Run: headless pygame with SDL's dummy video driver; simulated clock (each Clock.tick advances the game by its frame time, no real sleeping); random seed 0; keys injected as events and as key.get_pressed() state; mouse plan: one left click at the window centre at the start of phase 2, then a move to the lower-right quarter at the start of phase 3.
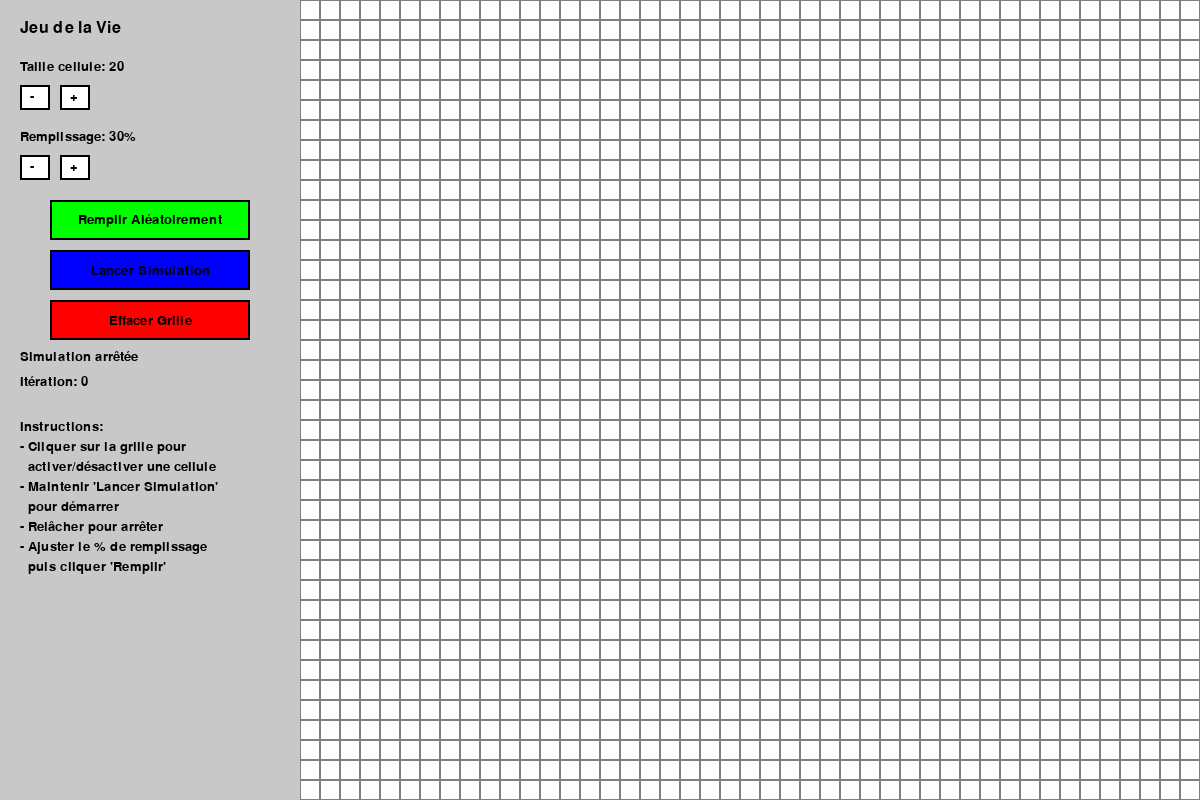
Frame 1 of 4 · flips 1–60 · no input
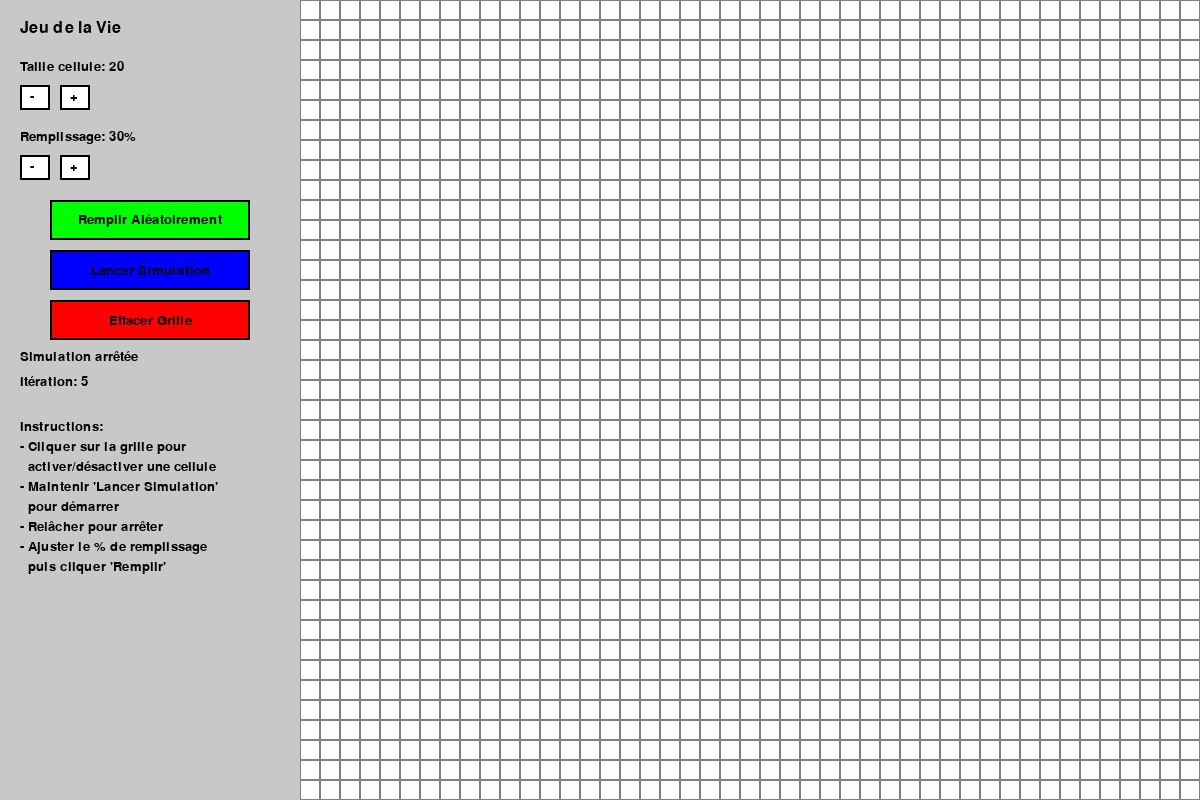
Frame 2 of 4 · flips 61–180 · clicked the window centre · tapped SPACE, RETURN · held RIGHT (→), D
Frame 3 of 4 · flips 181–300 · moved the mouse to the lower-right quarter · held DOWN (↓), S · screen unchanged from frame 2, image omitted
Frame 4 of 4 · flips 301–420 · held LEFT (←), A, UP (↑), W · screen unchanged from frame 3, image omitted

The pygame program that drew these frames:

import pygame
import random
import sys

# Initialisation de Pygame
pygame.init()

# Constantes
WINDOW_WIDTH = 1200
WINDOW_HEIGHT = 800
MENU_WIDTH = 300
GRID_WIDTH = WINDOW_WIDTH - MENU_WIDTH
GRID_HEIGHT = WINDOW_HEIGHT

# Couleurs
WHITE = (255, 255, 255)
BLACK = (0, 0, 0)
GRAY = (128, 128, 128)
LIGHT_GRAY = (200, 200, 200)
GREEN = (0, 255, 0)
DARK_GREEN = (0, 200, 0)
BLUE = (0, 0, 255)
DARK_BLUE = (0, 0, 200)
RED = (255, 0, 0)

class GameOfLife:
    def __init__(self):
        self.screen = pygame.display.set_mode((WINDOW_WIDTH, WINDOW_HEIGHT))
        pygame.display.set_caption("Jeu de la Vie - Conway")
        self.clock = pygame.time.Clock()
        
        # Paramètres configurables
        self.grid_size = 20
        self.fill_percentage = 30  # Pourcentage de remplissage
        
        # État du jeu
        self.running = True
        self.simulating = False
        self.grid = None
        self.iteration_count = 0
        
        # Interface
        self.font = pygame.font.Font(None, 24)
        self.small_font = pygame.font.Font(None, 20)
        
        # Boutons
        self.buttons = {}
        self.setup_ui()
        
        # Initialiser la grille
        self.init_grid()
    
    def setup_ui(self):
        """Configuration de l'interface utilisateur"""
        button_width = 200
        button_height = 40
        x_offset = 50
        
        # Bouton pour remplir aléatoirement
        self.buttons['random'] = {
            'rect': pygame.Rect(x_offset, 200, button_width, button_height),
            'text': 'Remplir Aléatoirement',
            'color': GREEN,
            'hover_color': DARK_GREEN
        }
        
        # Bouton pour lancer la simulation
        self.buttons['simulate'] = {
            'rect': pygame.Rect(x_offset, 250, button_width, button_height),
            'text': 'Lancer Simulation',
            'color': BLUE,
            'hover_color': DARK_BLUE
        }
        
        # Bouton pour effacer
        self.buttons['clear'] = {
            'rect': pygame.Rect(x_offset, 300, button_width, button_height),
            'text': 'Effacer Grille',
            'color': RED,
            'hover_color': (200, 0, 0)
        }
    
    def init_grid(self):
        """Initialise la grille vide"""
        cols = GRID_WIDTH // self.grid_size
        rows = GRID_HEIGHT // self.grid_size
        self.grid = [[0 for _ in range(cols)] for _ in range(rows)]
        self.rows = rows
        self.cols = cols
    
    def fill_random(self):
        """Remplit la grille aléatoirement selon le pourcentage défini"""
        for i in range(self.rows):
            for j in range(self.cols):
                if random.randint(1, 100) <= self.fill_percentage:
                    self.grid[i][j] = 1
                else:
                    self.grid[i][j] = 0
    
    def clear_grid(self):
        """Efface la grille"""
        for i in range(self.rows):
            for j in range(self.cols):
                self.grid[i][j] = 0
        self.iteration_count = 0
    
    def count_neighbors(self, row, col):
        """Compte les voisins vivants d'une cellule"""
        count = 0
        for i in range(-1, 2):
            for j in range(-1, 2):
                if i == 0 and j == 0:
                    continue
                new_row = (row + i) % self.rows
                new_col = (col + j) % self.cols
                count += self.grid[new_row][new_col]
        return count
    
    def update_grid(self):
        """Met à jour la grille selon les règles du jeu de la vie"""
        new_grid = [[0 for _ in range(self.cols)] for _ in range(self.rows)]
        
        for i in range(self.rows):
            for j in range(self.cols):
                neighbors = self.count_neighbors(i, j)
                
                if self.grid[i][j] == 1:  # Cellule vivante
                    if neighbors < 2:
                        new_grid[i][j] = 0  # Meurt par sous-population
                    elif neighbors == 2 or neighbors == 3:
                        new_grid[i][j] = 1  # Survit
                    else:
                        new_grid[i][j] = 0  # Meurt par surpopulation
                else:  # Cellule morte
                    if neighbors == 3:
                        new_grid[i][j] = 1  # Naît
        
        self.grid = new_grid
        self.iteration_count += 1
    
    def draw_grid(self):
        """Dessine la grille"""
        grid_surface = pygame.Surface((GRID_WIDTH, GRID_HEIGHT))
        grid_surface.fill(WHITE)
        
        for i in range(self.rows):
            for j in range(self.cols):
                x = j * self.grid_size
                y = i * self.grid_size
                
                if self.grid[i][j] == 1:
                    pygame.draw.rect(grid_surface, BLACK, 
                                   (x, y, self.grid_size, self.grid_size))
                
                # Grille
                pygame.draw.rect(grid_surface, GRAY, 
                               (x, y, self.grid_size, self.grid_size), 1)
        
        self.screen.blit(grid_surface, (MENU_WIDTH, 0))
    
    def draw_menu(self):
        """Dessine le menu à gauche"""
        menu_surface = pygame.Surface((MENU_WIDTH, GRID_HEIGHT))
        menu_surface.fill(LIGHT_GRAY)
        
        # Titre
        title = self.font.render("Jeu de la Vie", True, BLACK)
        menu_surface.blit(title, (20, 20))
        
        # Paramètres
        y_offset = 60
        
        # Taille de la grille
        size_text = self.small_font.render(f"Taille cellule: {self.grid_size}", True, BLACK)
        menu_surface.blit(size_text, (20, y_offset))
        
        # Contrôles pour la taille
        size_minus = pygame.Rect(20, y_offset + 25, 30, 25)
        size_plus = pygame.Rect(60, y_offset + 25, 30, 25)
        
        pygame.draw.rect(menu_surface, WHITE, size_minus)
        pygame.draw.rect(menu_surface, BLACK, size_minus, 2)
        pygame.draw.rect(menu_surface, WHITE, size_plus)
        pygame.draw.rect(menu_surface, BLACK, size_plus, 2)
        
        minus_text = self.small_font.render("-", True, BLACK)
        plus_text = self.small_font.render("+", True, BLACK)
        menu_surface.blit(minus_text, (30, y_offset + 30))
        menu_surface.blit(plus_text, (70, y_offset + 30))
        
        # Stocker les rectangles pour les événements (coordonnées absolues)
        self.size_minus_rect = pygame.Rect(20, y_offset + 25, 30, 25)
        self.size_plus_rect = pygame.Rect(60, y_offset + 25, 30, 25)
        
        # Nombre d'itérations
        y_offset += 70
        
        # Pourcentage de remplissage
        fill_text = self.small_font.render(f"Remplissage: {self.fill_percentage}%", True, BLACK)
        menu_surface.blit(fill_text, (20, y_offset))
        
        # Contrôles pour le pourcentage
        fill_minus = pygame.Rect(20, y_offset + 25, 30, 25)
        fill_plus = pygame.Rect(60, y_offset + 25, 30, 25)
        
        pygame.draw.rect(menu_surface, WHITE, fill_minus)
        pygame.draw.rect(menu_surface, BLACK, fill_minus, 2)
        pygame.draw.rect(menu_surface, WHITE, fill_plus)
        pygame.draw.rect(menu_surface, BLACK, fill_plus, 2)
        
        menu_surface.blit(minus_text, (30, y_offset + 30))
        menu_surface.blit(plus_text, (70, y_offset + 30))
        
        # Stocker les rectangles pour les événements (coordonnées absolues)
        self.fill_minus_rect = pygame.Rect(20, y_offset + 25, 30, 25)
        self.fill_plus_rect = pygame.Rect(60, y_offset + 25, 30, 25)
        
        # Boutons
        mouse_pos = pygame.mouse.get_pos()
        
        for button_name, button in self.buttons.items():
            # Ajuster la position pour le menu
            button_rect = button['rect'].copy()
            
            # Vérifier si la souris survole le bouton
            if button_rect.collidepoint(mouse_pos):
                color = button['hover_color']
            else:
                color = button['color']
            
            pygame.draw.rect(menu_surface, color, button['rect'])
            pygame.draw.rect(menu_surface, BLACK, button['rect'], 2)
            
            # Texte du bouton
            text = self.small_font.render(button['text'], True, BLACK)
            text_rect = text.get_rect(center=button['rect'].center)
            menu_surface.blit(text, text_rect)
        
        # Informations sur l'état
        y_offset = 350
        if self.simulating:
            status_text = self.small_font.render("Simulation en cours...", True, BLACK)
        else:
            status_text = self.small_font.render("Simulation arrêtée", True, BLACK)
        menu_surface.blit(status_text, (20, y_offset))
        
        # Compteur d'itérations
        iter_count_text = self.small_font.render(f"Itération: {self.iteration_count}", True, BLACK)
        menu_surface.blit(iter_count_text, (20, y_offset + 25))
        
        # Instructions
        y_offset += 70
        instructions = [
            "Instructions:",
            "- Cliquer sur la grille pour",
            "  activer/désactiver une cellule",
            "- Maintenir 'Lancer Simulation'",
            "  pour démarrer",
            "- Relâcher pour arrêter",
            "- Ajuster le % de remplissage",
            "  puis cliquer 'Remplir'"
        ]
        
        for i, instruction in enumerate(instructions):
            text = self.small_font.render(instruction, True, BLACK)
            menu_surface.blit(text, (20, y_offset + i * 20))
        
        self.screen.blit(menu_surface, (0, 0))
    
    def handle_click(self, pos):
        """Gère les clics de souris"""
        x, y = pos
        
        # Clic sur les boutons principaux
        for button_name, button in self.buttons.items():
            if button['rect'].collidepoint(pos):
                if button_name == 'random':
                    self.fill_random()
                elif button_name == 'clear':
                    self.clear_grid()
                    self.simulating = False
                return
        
        # Contrôles de taille (vérifier si on est dans le menu)
        if x < MENU_WIDTH:
            if hasattr(self, 'size_minus_rect') and self.size_minus_rect.collidepoint(pos):
                if self.grid_size > 5:
                    self.grid_size -= 5
                    self.init_grid()
            elif hasattr(self, 'size_plus_rect') and self.size_plus_rect.collidepoint(pos):
                if self.grid_size < 50:
                    self.grid_size += 5
                    self.init_grid()
            
            # Contrôles de pourcentage de remplissage
            elif hasattr(self, 'fill_minus_rect') and self.fill_minus_rect.collidepoint(pos):
                if self.fill_percentage > 5:
                    self.fill_percentage -= 5
            elif hasattr(self, 'fill_plus_rect') and self.fill_plus_rect.collidepoint(pos):
                if self.fill_percentage < 95:
                    self.fill_percentage += 5
        
        # Clic sur la grille
        elif x > MENU_WIDTH:
            grid_x = (x - MENU_WIDTH) // self.grid_size
            grid_y = y // self.grid_size
            
            if 0 <= grid_x < self.cols and 0 <= grid_y < self.rows:
                self.grid[grid_y][grid_x] = 1 - self.grid[grid_y][grid_x]
    
    def run(self):
        """Boucle principale du jeu"""
        while self.running:
            for event in pygame.event.get():
                if event.type == pygame.QUIT:
                    self.running = False
                
                elif event.type == pygame.MOUSEBUTTONDOWN:
                    if event.button == 1:  # Clic gauche
                        self.handle_click(event.pos)
                
                elif event.type == pygame.KEYDOWN:
                    if event.key == pygame.K_SPACE:
                        self.simulating = not self.simulating
                    elif event.key == pygame.K_r:
                        self.fill_random()
                    elif event.key == pygame.K_c:
                        self.clear_grid()
            
            # Gestion du bouton de simulation (maintenir enfoncé)
            mouse_pressed = pygame.mouse.get_pressed()[0]
            mouse_pos = pygame.mouse.get_pos()
            
            if (mouse_pressed and 
                self.buttons['simulate']['rect'].collidepoint(mouse_pos)):
                self.simulating = True
            elif not mouse_pressed:
                self.simulating = False
            
            # Mise à jour de la simulation
            if self.simulating:
                self.update_grid()
            
            # Dessin
            self.screen.fill(WHITE)
            self.draw_grid()
            self.draw_menu()
            
            pygame.display.flip()
            self.clock.tick(10)  # 10 FPS pour une vitesse de simulation raisonnable
        
        pygame.quit()
        sys.exit()

# Lancement du jeu
if __name__ == "__main__":
    game = GameOfLife()
    game.run()
